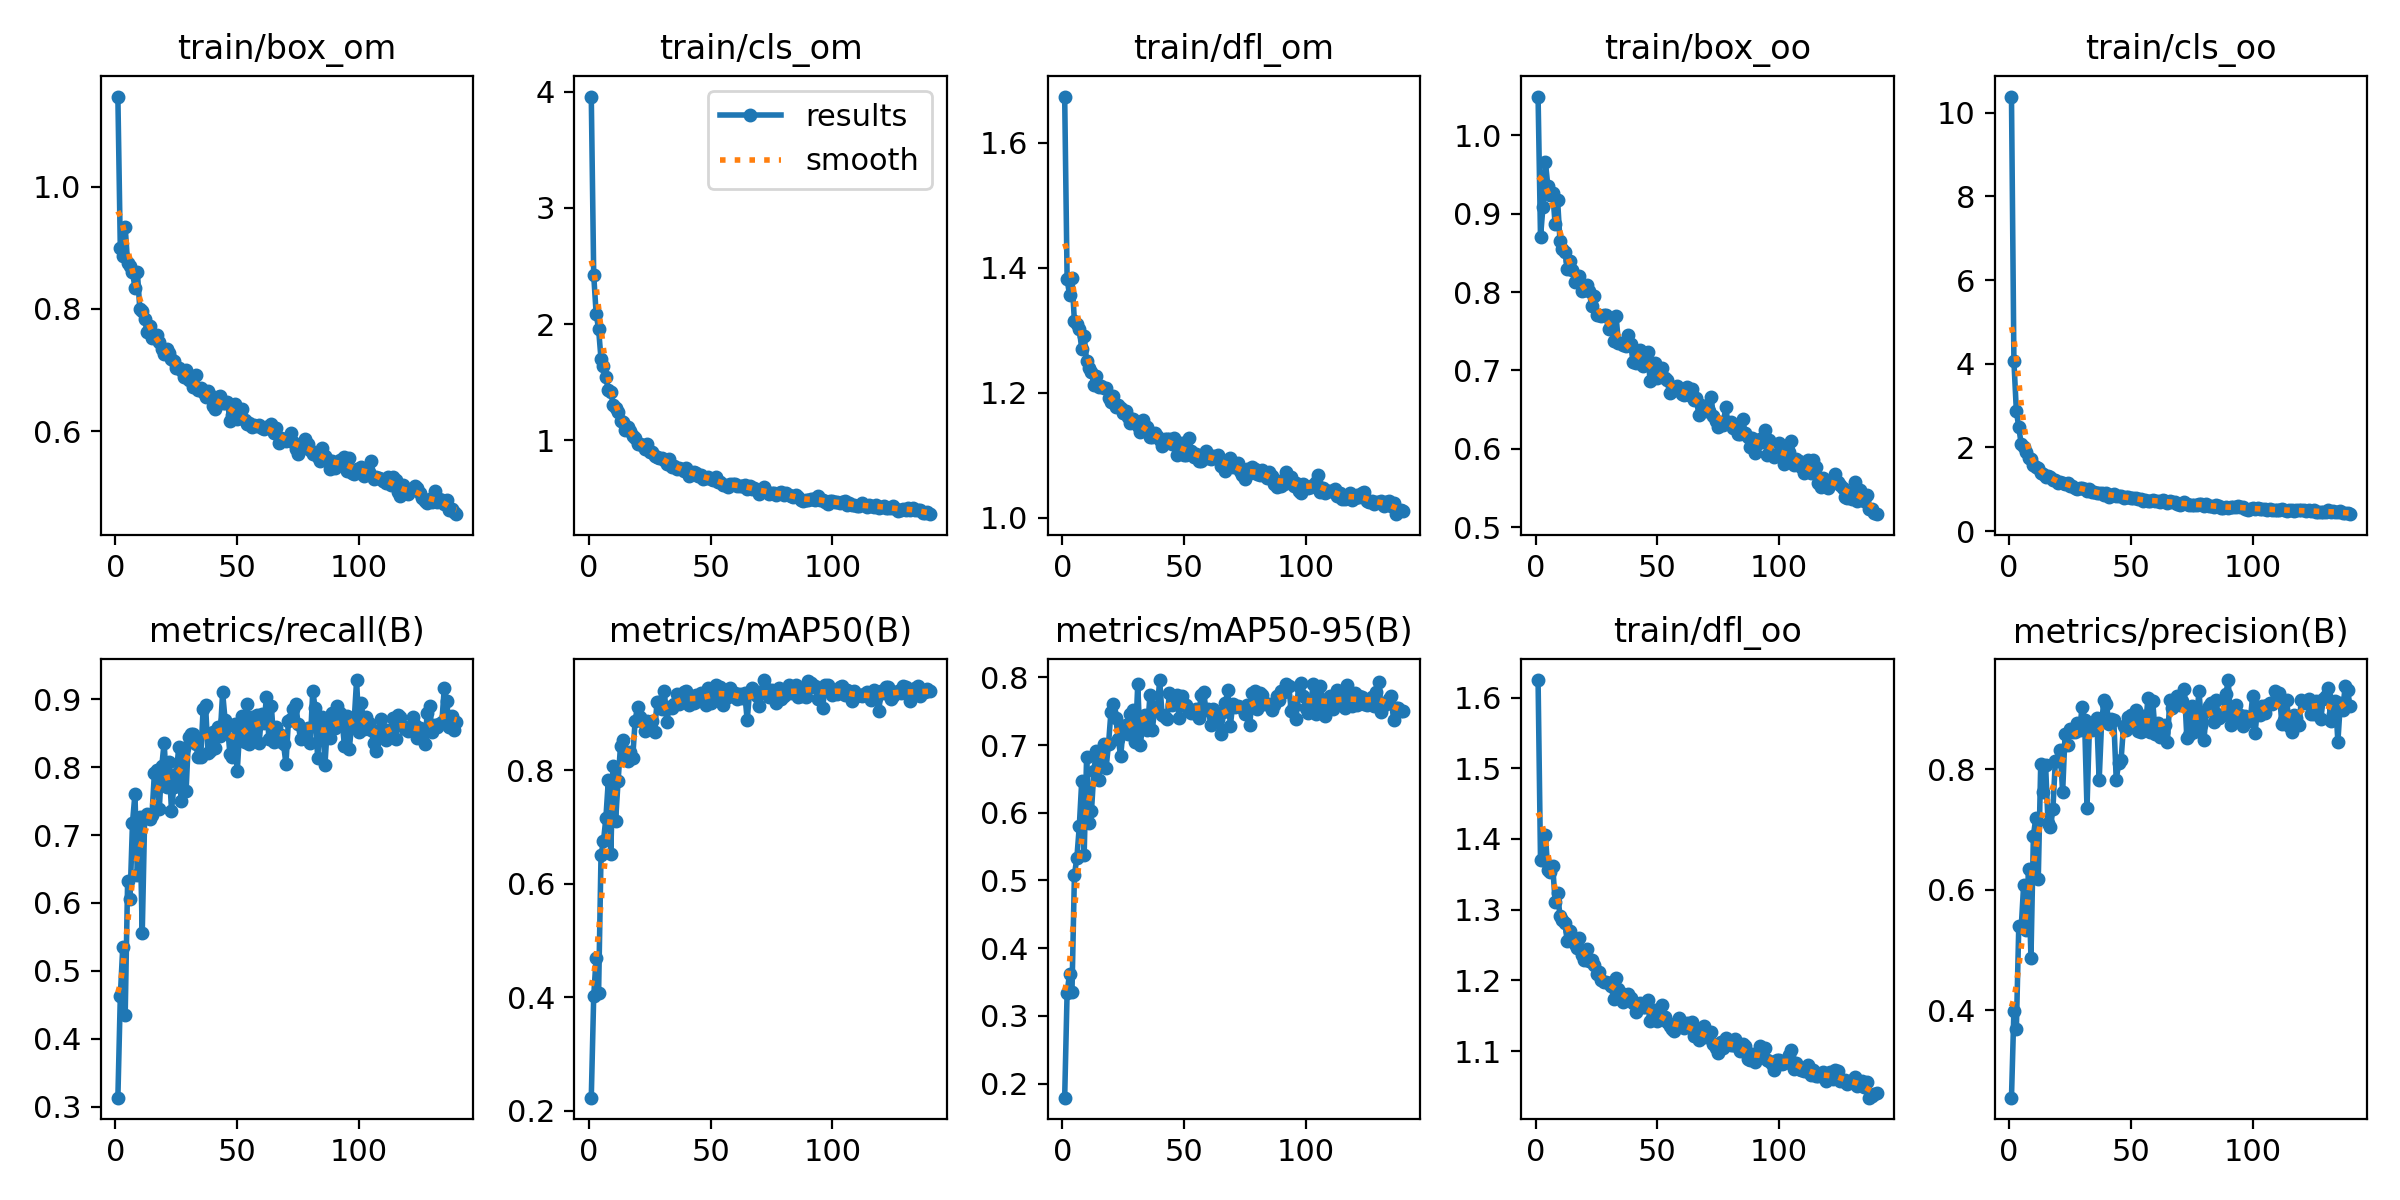

The data file committed next to this chart (first rows):
epoch, train/box_om, train/cls_om, train/dfl_om, train/box_oo, train/cls_oo, train/dfl_oo, metrics/precision(B), metrics/recall(B), metrics/mAP50(B), metrics/mAP50-95(B), val/box_om, val/cls_om, val/dfl_om, val/box_oo, val/cls_oo, val/dfl_oo, lr/pg0, lr/pg1, lr/pg2
1, 1.147, 3.958, 1.674, 1.049, 10.39, 1.625, 0.255, 0.3131, 0.2232, 0.1792, 0.852, 3.968, 1.352, 0.7667, 9.005, 1.297, 0.0001087, 0.0001087, 0.0001087
2, 0.8996, 2.423, 1.382, 0.87, 4.064, 1.37, 0.3996, 0.4624, 0.4019, 0.3345, 0.7198, 2.787, 1.286, 0.7345, 4.561, 1.315, 0.000219, 0.000219, 0.000219
3, 0.8867, 2.088, 1.356, 0.9084, 2.877, 1.371, 0.3687, 0.5347, 0.4697, 0.3622, 0.9085, 2.826, 1.643, 0.8676, 4.141, 1.67, 0.0003285, 0.0003285, 0.0003285
4, 0.9338, 1.959, 1.383, 0.9662, 2.477, 1.405, 0.54, 0.4352, 0.4072, 0.3357, 0.8822, 3.067, 1.585, 0.8991, 3.849, 1.613, 0.0003297, 0.0003297, 0.0003297
5, 0.8748, 1.697, 1.314, 0.9355, 2.08, 1.357, 0.5375, 0.6318, 0.6504, 0.5081, 0.9145, 1.496, 1.57, 1.05, 2.187, 1.735, 0.0003297, 0.0003297, 0.0003297
6, 0.8694, 1.637, 1.311, 0.9234, 2.01, 1.353, 0.6084, 0.6065, 0.6748, 0.5334, 0.8415, 1.22, 1.335, 0.8898, 1.708, 1.387, 0.0003286, 0.0003286, 0.0003286
7, 0.8601, 1.543, 1.302, 0.9265, 1.892, 1.362, 0.5339, 0.7183, 0.7162, 0.5799, 0.8248, 1.118, 1.384, 0.8677, 1.478, 1.407, 0.0003275, 0.0003275, 0.0003275
8, 0.835, 1.429, 1.271, 0.8866, 1.756, 1.311, 0.6341, 0.7601, 0.7822, 0.6468, 0.7697, 0.9935, 1.297, 0.785, 1.166, 1.325, 0.0003264, 0.0003264, 0.0003264
9, 0.8607, 1.416, 1.292, 0.9179, 1.728, 1.324, 0.4864, 0.6407, 0.6533, 0.5383, 0.7235, 1.646, 1.275, 0.7915, 1.96, 1.351, 0.0003253, 0.0003253, 0.0003253
10, 0.8004, 1.306, 1.251, 0.865, 1.571, 1.291, 0.6899, 0.7264, 0.8067, 0.6819, 0.681, 0.9498, 1.214, 0.7113, 1.065, 1.224, 0.0003242, 0.0003242, 0.0003242
11, 0.7973, 1.273, 1.24, 0.8553, 1.537, 1.285, 0.7198, 0.5551, 0.7115, 0.5849, 0.8082, 1.299, 1.282, 0.8421, 1.425, 1.351, 0.0003231, 0.0003231, 0.0003231
12, 0.7841, 1.246, 1.234, 0.8505, 1.501, 1.281, 0.6182, 0.7252, 0.7803, 0.6026, 0.9591, 1.322, 1.496, 1.04, 1.424, 1.631, 0.000322, 0.000322, 0.000322
13, 0.7631, 1.164, 1.212, 0.8299, 1.396, 1.255, 0.8082, 0.7304, 0.843, 0.6612, 0.9756, 0.7914, 1.462, 0.9734, 0.9146, 1.472, 0.0003209, 0.0003209, 0.0003209
14, 0.7714, 1.156, 1.226, 0.8401, 1.362, 1.27, 0.7629, 0.7237, 0.854, 0.6918, 0.8601, 0.8383, 1.319, 0.8588, 0.9247, 1.33, 0.0003198, 0.0003198, 0.0003198
15, 0.752, 1.092, 1.21, 0.8286, 1.294, 1.26, 0.808, 0.7304, 0.8224, 0.6481, 0.8934, 0.7629, 1.415, 0.9484, 0.8901, 1.494, 0.0003187, 0.0003187, 0.0003187
16, 0.7552, 1.111, 1.211, 0.8124, 1.318, 1.251, 0.7112, 0.7917, 0.8168, 0.6873, 0.7282, 0.8329, 1.225, 0.7659, 0.9121, 1.259, 0.0003176, 0.0003176, 0.0003176
17, 0.7571, 1.076, 1.208, 0.8147, 1.292, 1.246, 0.7035, 0.7962, 0.8321, 0.7013, 0.7141, 0.8245, 1.283, 0.7675, 0.8971, 1.339, 0.0003165, 0.0003165, 0.0003165
18, 0.7462, 1.035, 1.208, 0.8208, 1.223, 1.26, 0.7336, 0.7389, 0.821, 0.6661, 0.8488, 0.8595, 1.379, 0.8926, 0.954, 1.457, 0.0003154, 0.0003154, 0.0003154
19, 0.7343, 1.017, 1.191, 0.8018, 1.218, 1.236, 0.8134, 0.8013, 0.8877, 0.7014, 0.9609, 0.8607, 1.41, 0.9596, 0.8874, 1.449, 0.0003143, 0.0003143, 0.0003143
20, 0.727, 0.9691, 1.185, 0.8029, 1.14, 1.229, 0.813, 0.8364, 0.9121, 0.7493, 0.837, 0.6866, 1.36, 0.8439, 0.6881, 1.39, 0.0003132, 0.0003132, 0.0003132
21, 0.7349, 0.9714, 1.195, 0.8085, 1.161, 1.244, 0.832, 0.7709, 0.8938, 0.7609, 0.7539, 0.6341, 1.222, 0.7356, 0.7074, 1.228, 0.0003121, 0.0003121, 0.0003121
22, 0.728, 0.9623, 1.177, 0.8013, 1.159, 1.228, 0.7618, 0.8071, 0.8868, 0.7398, 0.7509, 0.667, 1.209, 0.7812, 0.7455, 1.246, 0.000311, 0.000311, 0.000311
23, 0.7176, 0.9247, 1.18, 0.7816, 1.113, 1.229, 0.8585, 0.7362, 0.8694, 0.7087, 0.792, 0.6731, 1.258, 0.8406, 0.8468, 1.31, 0.0003099, 0.0003099, 0.0003099
24, 0.7155, 0.9656, 1.176, 0.7944, 1.154, 1.222, 0.8408, 0.7713, 0.8861, 0.6831, 0.9957, 0.6867, 1.496, 1.015, 0.7332, 1.528, 0.0003088, 0.0003088, 0.0003088
25, 0.7035, 0.894, 1.168, 0.7712, 1.078, 1.208, 0.8671, 0.7907, 0.8764, 0.725, 0.7673, 0.6161, 1.242, 0.7935, 0.7073, 1.273, 0.0003077, 0.0003077, 0.0003077
26, 0.7041, 0.8943, 1.171, 0.7711, 1.068, 1.212, 0.8623, 0.8304, 0.8863, 0.7294, 0.8043, 0.6452, 1.298, 0.8437, 0.7099, 1.348, 0.0003066, 0.0003066, 0.0003066
27, 0.6998, 0.8628, 1.161, 0.7699, 1.03, 1.201, 0.8613, 0.7504, 0.8681, 0.7159, 0.7531, 0.5906, 1.23, 0.8223, 0.7214, 1.289, 0.0003055, 0.0003055, 0.0003055
28, 0.6884, 0.8548, 1.153, 0.7704, 1.011, 1.198, 0.8775, 0.8286, 0.9201, 0.7455, 0.7996, 0.6118, 1.276, 0.8328, 0.6944, 1.306, 0.0003044, 0.0003044, 0.0003044
29, 0.7001, 0.8507, 1.158, 0.7712, 1.023, 1.197, 0.8651, 0.7645, 0.9201, 0.7522, 0.8182, 0.608, 1.307, 0.8208, 0.6641, 1.327, 0.0003033, 0.0003033, 0.0003033
30, 0.684, 0.8481, 1.153, 0.7526, 1.017, 1.196, 0.9042, 0.8443, 0.9081, 0.7038, 0.9703, 0.5242, 1.487, 1.009, 0.5697, 1.53, 0.0003022, 0.0003022, 0.0003022
31, 0.6894, 0.8337, 1.148, 0.7601, 1.016, 1.192, 0.8826, 0.8492, 0.9403, 0.7899, 0.7579, 0.5049, 1.24, 0.7792, 0.4838, 1.261, 0.0003011, 0.0003011, 0.0003011
32, 0.6719, 0.7912, 1.137, 0.7373, 0.9582, 1.173, 0.735, 0.8487, 0.8847, 0.6997, 0.9294, 0.6854, 1.405, 0.9546, 0.7814, 1.468, 0.0003, 0.0003, 0.0003
33, 0.6918, 0.8353, 1.157, 0.7696, 1.014, 1.203, 0.8713, 0.8338, 0.911, 0.728, 0.8576, 0.5788, 1.324, 0.8935, 0.619, 1.385, 0.0002989, 0.0002989, 0.0002989
34, 0.6683, 0.7727, 1.147, 0.7352, 0.9233, 1.188, 0.8646, 0.8146, 0.9097, 0.745, 0.8212, 0.5597, 1.312, 0.8389, 0.6677, 1.333, 0.0002978, 0.0002978, 0.0002978
35, 0.6714, 0.7774, 1.145, 0.7352, 0.9255, 1.183, 0.8721, 0.8151, 0.9171, 0.7219, 0.9611, 0.6322, 1.437, 0.9428, 0.7005, 1.423, 0.0002967, 0.0002967, 0.0002967
36, 0.6638, 0.7544, 1.13, 0.7326, 0.9011, 1.17, 0.8852, 0.8859, 0.9351, 0.7733, 0.8044, 0.4802, 1.27, 0.8071, 0.4916, 1.277, 0.0002956, 0.0002956, 0.0002956
37, 0.6563, 0.76, 1.129, 0.7311, 0.9185, 1.176, 0.7817, 0.8911, 0.9159, 0.723, 0.9703, 0.5914, 1.424, 0.9913, 0.6266, 1.441, 0.0002945, 0.0002945, 0.0002945
38, 0.6656, 0.7543, 1.136, 0.7448, 0.9207, 1.181, 0.8784, 0.8213, 0.9241, 0.7557, 0.7936, 0.5821, 1.269, 0.8127, 0.6048, 1.289, 0.0002934, 0.0002934, 0.0002934
39, 0.6587, 0.732, 1.132, 0.7343, 0.8706, 1.175, 0.9151, 0.8235, 0.9386, 0.7521, 0.8453, 0.4666, 1.329, 0.8635, 0.4517, 1.367, 0.0002923, 0.0002923, 0.0002923
40, 0.642, 0.7596, 1.125, 0.7101, 0.903, 1.168, 0.9082, 0.8512, 0.9402, 0.796, 0.7153, 0.4651, 1.204, 0.7191, 0.4778, 1.229, 0.0002912, 0.0002912, 0.0002912
41, 0.6368, 0.6916, 1.115, 0.7099, 0.8205, 1.155, 0.8745, 0.8284, 0.915, 0.7438, 0.8137, 0.5425, 1.313, 0.8275, 0.6211, 1.334, 0.0002901, 0.0002901, 0.0002901
42, 0.6558, 0.7091, 1.126, 0.7197, 0.8499, 1.162, 0.8836, 0.8589, 0.922, 0.7415, 0.8986, 0.5836, 1.363, 0.9271, 0.579, 1.429, 0.000289, 0.000289, 0.000289
43, 0.6574, 0.7251, 1.126, 0.7258, 0.8823, 1.168, 0.8826, 0.8465, 0.9186, 0.739, 0.8521, 0.5023, 1.398, 0.8974, 0.4983, 1.434, 0.0002879, 0.0002879, 0.0002879
44, 0.6468, 0.7135, 1.127, 0.7059, 0.847, 1.163, 0.7826, 0.9103, 0.9332, 0.7765, 0.7751, 0.5871, 1.329, 0.7959, 0.5973, 1.36, 0.0002869, 0.0002869, 0.0002869
45, 0.6455, 0.6934, 1.119, 0.7216, 0.8383, 1.162, 0.8099, 0.8703, 0.9223, 0.7592, 0.8043, 0.5957, 1.292, 0.7983, 0.6623, 1.321, 0.0002857, 0.0002857, 0.0002857
46, 0.6486, 0.6971, 1.128, 0.7236, 0.8294, 1.172, 0.8159, 0.8609, 0.9357, 0.7716, 0.8275, 0.7878, 1.315, 0.8343, 0.7744, 1.351, 0.0002847, 0.0002847, 0.0002847
47, 0.6175, 0.6681, 1.101, 0.6863, 0.7842, 1.142, 0.872, 0.8197, 0.9289, 0.7743, 0.7754, 0.5298, 1.279, 0.7936, 0.5732, 1.322, 0.0002835, 0.0002835, 0.0002835
48, 0.6273, 0.6718, 1.108, 0.6906, 0.8078, 1.151, 0.8647, 0.815, 0.9145, 0.7394, 0.868, 0.6139, 1.351, 0.8906, 0.6008, 1.417, 0.0002825, 0.0002825, 0.0002825
49, 0.6451, 0.6862, 1.12, 0.7094, 0.8063, 1.159, 0.8861, 0.8632, 0.9447, 0.7718, 0.808, 0.58, 1.288, 0.82, 0.5434, 1.31, 0.0002813, 0.0002813, 0.0002813
50, 0.6195, 0.6625, 1.101, 0.6905, 0.7784, 1.143, 0.8897, 0.7938, 0.9188, 0.7588, 0.7565, 0.5344, 1.229, 0.8049, 0.6166, 1.28, 0.0002803, 0.0002803, 0.0002803
51, 0.624, 0.6608, 1.1, 0.6997, 0.7878, 1.145, 0.8746, 0.8545, 0.9292, 0.7586, 0.8744, 0.5654, 1.389, 0.8721, 0.6021, 1.405, 0.0002791, 0.0002791, 0.0002791
52, 0.6368, 0.6796, 1.128, 0.7031, 0.7887, 1.165, 0.8982, 0.8757, 0.95, 0.7501, 0.9705, 0.562, 1.473, 0.973, 0.5367, 1.501, 0.0002781, 0.0002781, 0.0002781
53, 0.6179, 0.6385, 1.107, 0.6902, 0.7638, 1.148, 0.8629, 0.8367, 0.9408, 0.7472, 0.8863, 0.5921, 1.347, 0.9155, 0.6248, 1.395, 0.000277, 0.000277, 0.000277
54, 0.6128, 0.641, 1.097, 0.6872, 0.7542, 1.141, 0.8624, 0.8939, 0.9473, 0.7471, 0.9017, 0.5355, 1.375, 0.9143, 0.5414, 1.406, 0.0002759, 0.0002759, 0.0002759
55, 0.6139, 0.6156, 1.102, 0.6707, 0.716, 1.136, 0.8887, 0.8338, 0.915, 0.7529, 0.7918, 0.5199, 1.264, 0.8247, 0.5667, 1.31, 0.0002748, 0.0002748, 0.0002748
56, 0.6066, 0.6142, 1.091, 0.6744, 0.7319, 1.131, 0.8684, 0.8744, 0.9371, 0.74, 0.8979, 0.5496, 1.385, 0.93, 0.6114, 1.423, 0.0002737, 0.0002737, 0.0002737
57, 0.6103, 0.5974, 1.091, 0.6759, 0.7228, 1.128, 0.9177, 0.8505, 0.9287, 0.7743, 0.7361, 0.5597, 1.234, 0.7479, 0.547, 1.25, 0.0002726, 0.0002726, 0.0002726
58, 0.609, 0.6216, 1.098, 0.6797, 0.7299, 1.14, 0.8616, 0.8776, 0.9448, 0.7789, 0.7714, 0.5175, 1.252, 0.7914, 0.5374, 1.298, 0.0002715, 0.0002715, 0.0002715
59, 0.6101, 0.6198, 1.108, 0.675, 0.735, 1.147, 0.9127, 0.836, 0.9344, 0.7521, 0.868, 0.5205, 1.363, 0.8773, 0.5392, 1.408, 0.0002704, 0.0002704, 0.0002704
60, 0.6048, 0.623, 1.096, 0.6698, 0.719, 1.136, 0.8595, 0.8782, 0.9354, 0.753, 0.8222, 0.5343, 1.323, 0.8566, 0.5282, 1.365, 0.0002693, 0.0002693, 0.0002693
... 80 more rows
